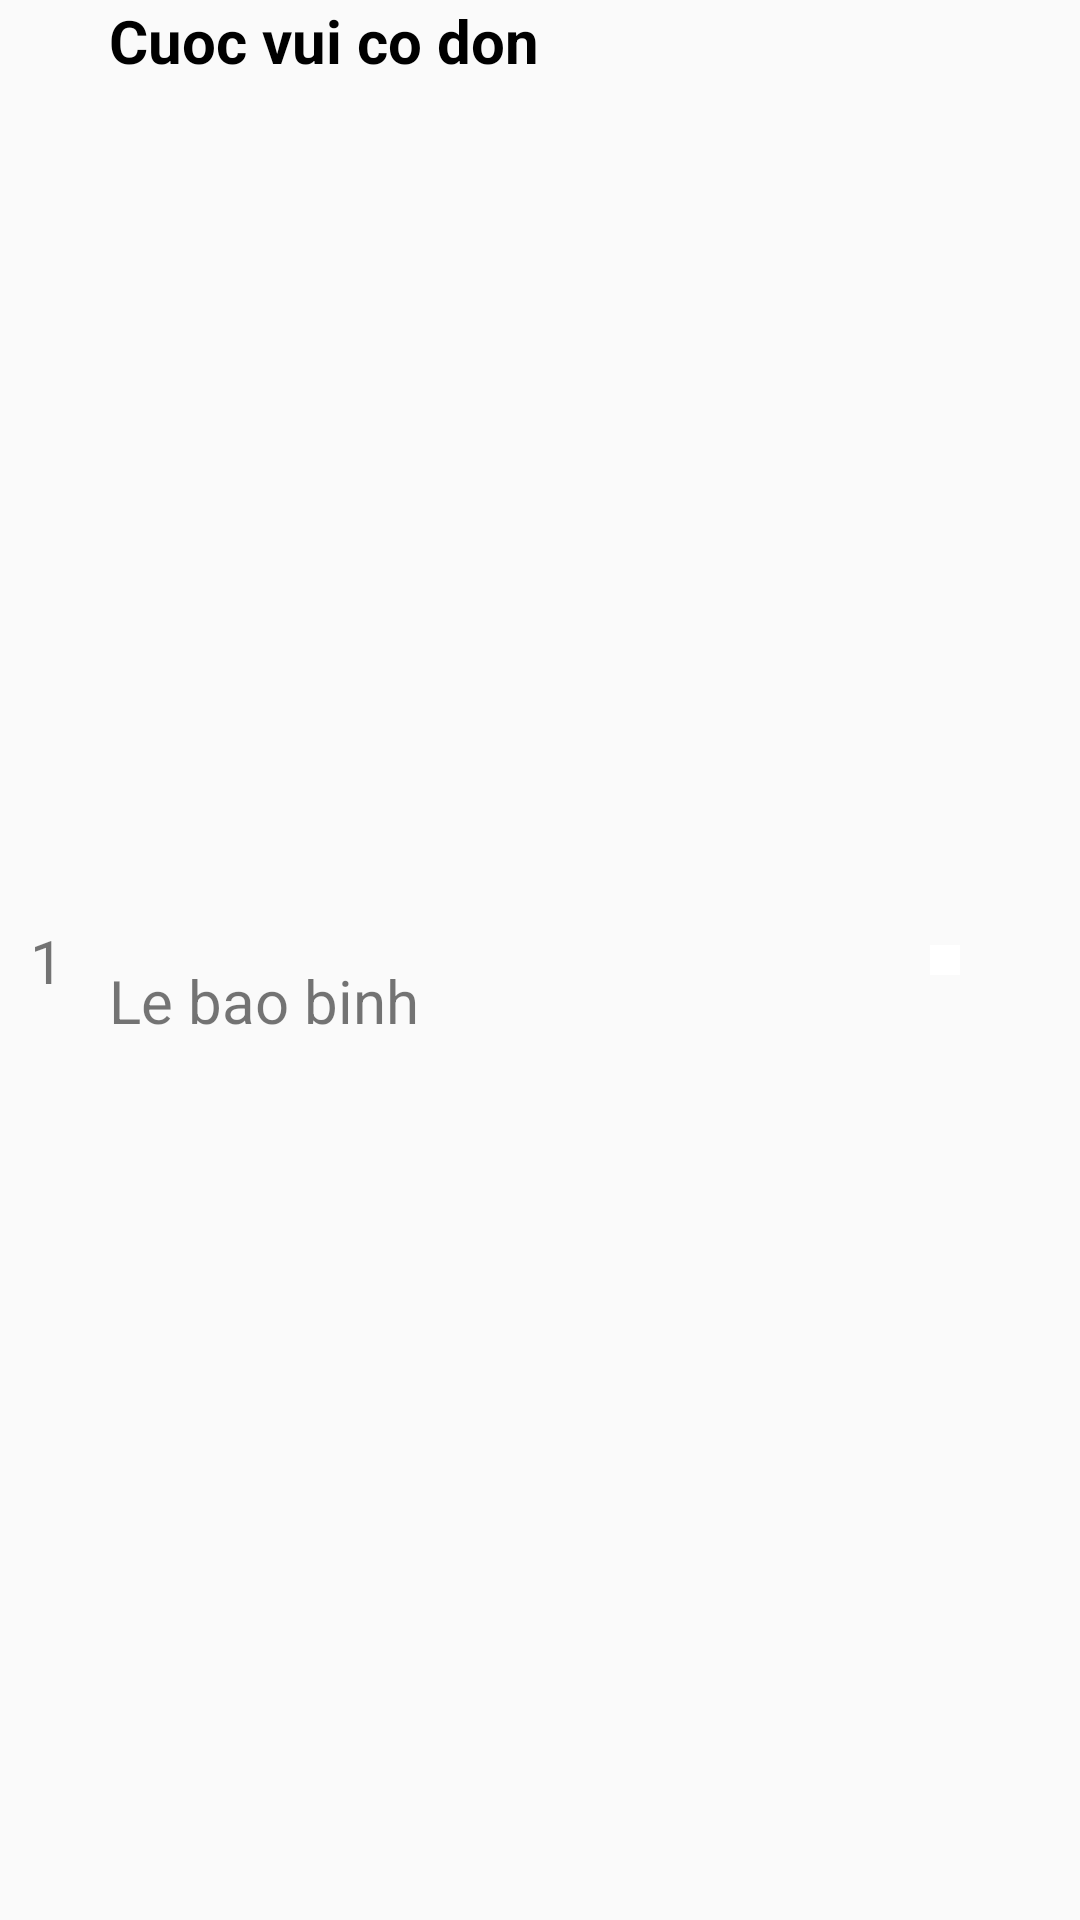

Android layout source for this screen:
<!-- AndroidManifest.xml: application theme AppTheme -->
<!-- res/layout/favorite_item_list.xml -->
<?xml version="1.0" encoding="utf-8"?>
<android.support.constraint.ConstraintLayout xmlns:android="http://schemas.android.com/apk/res/android"
    xmlns:app="http://schemas.android.com/apk/res-auto"
    android:layout_width="match_parent"
    android:layout_height="@dimen/dp_70"
    android:layout_marginBottom="@dimen/dp_10">

    <TextView
        android:id="@+id/text_favorite_index"
        android:layout_width="wrap_content"
        android:layout_height="wrap_content"
        android:layout_alignParentLeft="true"
        android:layout_centerInParent="true"
        android:layout_marginLeft="@dimen/dp_10"
        android:text="@string/number_1"
        android:textSize="@dimen/sp_20"
        app:layout_constraintBottom_toBottomOf="parent"
        app:layout_constraintLeft_toLeftOf="parent"
        app:layout_constraintTop_toTopOf="parent" />

    <TextView
        android:id="@+id/text_favorite_song_name"
        android:layout_width="@dimen/dp_0"
        android:layout_height="wrap_content"
        android:layout_marginLeft="@dimen/dp_15"
        android:maxLines="1"
        android:text="@string/sing"
        android:textColor="@color/color_black"
        android:textSize="@dimen/sp_20"
        android:textStyle="bold"
        app:layout_constraintHorizontal_bias="0.0"
        app:layout_constraintLeft_toRightOf="@id/text_favorite_index"
        app:layout_constraintRight_toLeftOf="@id/image_favorite_show_infor"
        app:layout_constraintTop_toTopOf="parent" />

    <TextView
        android:id="@+id/text_favorite_auth_name"
        android:layout_width="@dimen/dp_0"
        android:layout_height="wrap_content"
        android:layout_marginLeft="@dimen/dp_15"
        android:text="@string/user"
        android:textSize="@dimen/sp_20"
        app:layout_constraintBottom_toBottomOf="parent"
        app:layout_constraintHorizontal_bias="0.0"
        app:layout_constraintLeft_toRightOf="@id/text_favorite_index"
        app:layout_constraintRight_toLeftOf="@id/image_favorite_show_infor"
        app:layout_constraintTop_toBottomOf="@id/text_favorite_song_name" />

    <ImageButton
        android:id="@+id/image_favorite_heart"
        android:layout_width="wrap_content"
        android:layout_height="wrap_content"
        android:layout_marginRight="@dimen/dp_20"
        android:background="@color/color_white"
        android:padding="@dimen/dp_5"
        android:src="@drawable/ic_favorite"
        app:layout_constraintBottom_toBottomOf="parent"
        app:layout_constraintRight_toLeftOf="@+id/image_favorite_show_infor"
        app:layout_constraintTop_toTopOf="parent" />

    <ImageButton
        android:id="@+id/image_favorite_show_infor"
        android:layout_width="wrap_content"
        android:layout_height="wrap_content"
        android:layout_marginRight="@dimen/dp_20"
        android:background="@color/color_white"
        android:src="@drawable/ic_more_vert_black_24dp"
        app:layout_constraintBottom_toBottomOf="parent"
        app:layout_constraintRight_toRightOf="parent"
        app:layout_constraintTop_toTopOf="parent" />
</android.support.constraint.ConstraintLayout>
<!-- resources referenced by this layout -->
<resources>
  <color name="color_black">#000000</color>
  <color name="color_white">#ffffff</color>
  <dimen name="dp_0">0dp</dimen>
  <dimen name="dp_10">10dp</dimen>
  <dimen name="dp_15">15dp</dimen>
  <dimen name="dp_20">20dp</dimen>
  <dimen name="dp_5">5dp</dimen>
  <dimen name="dp_70">70dp</dimen>
  <dimen name="sp_20">20sp</dimen>
  <string name="number_1">1</string>
  <string name="sing">Cuoc vui co don</string>
  <string name="user">Le bao binh</string>
  <style name="AppTheme" parent="Theme.AppCompat.Light.NoActionBar">
          <item name="colorPrimary">@color/color_primary</item>
          <item name="colorPrimaryDark">@color/color_primary_dark</item>
          <item name="colorAccent">@color/color_accent</item>
      </style>
  <color name="color_primary">#008577</color>
  <color name="color_primary_dark">#00574B</color>
  <color name="color_accent">#D81B60</color>
</resources>
